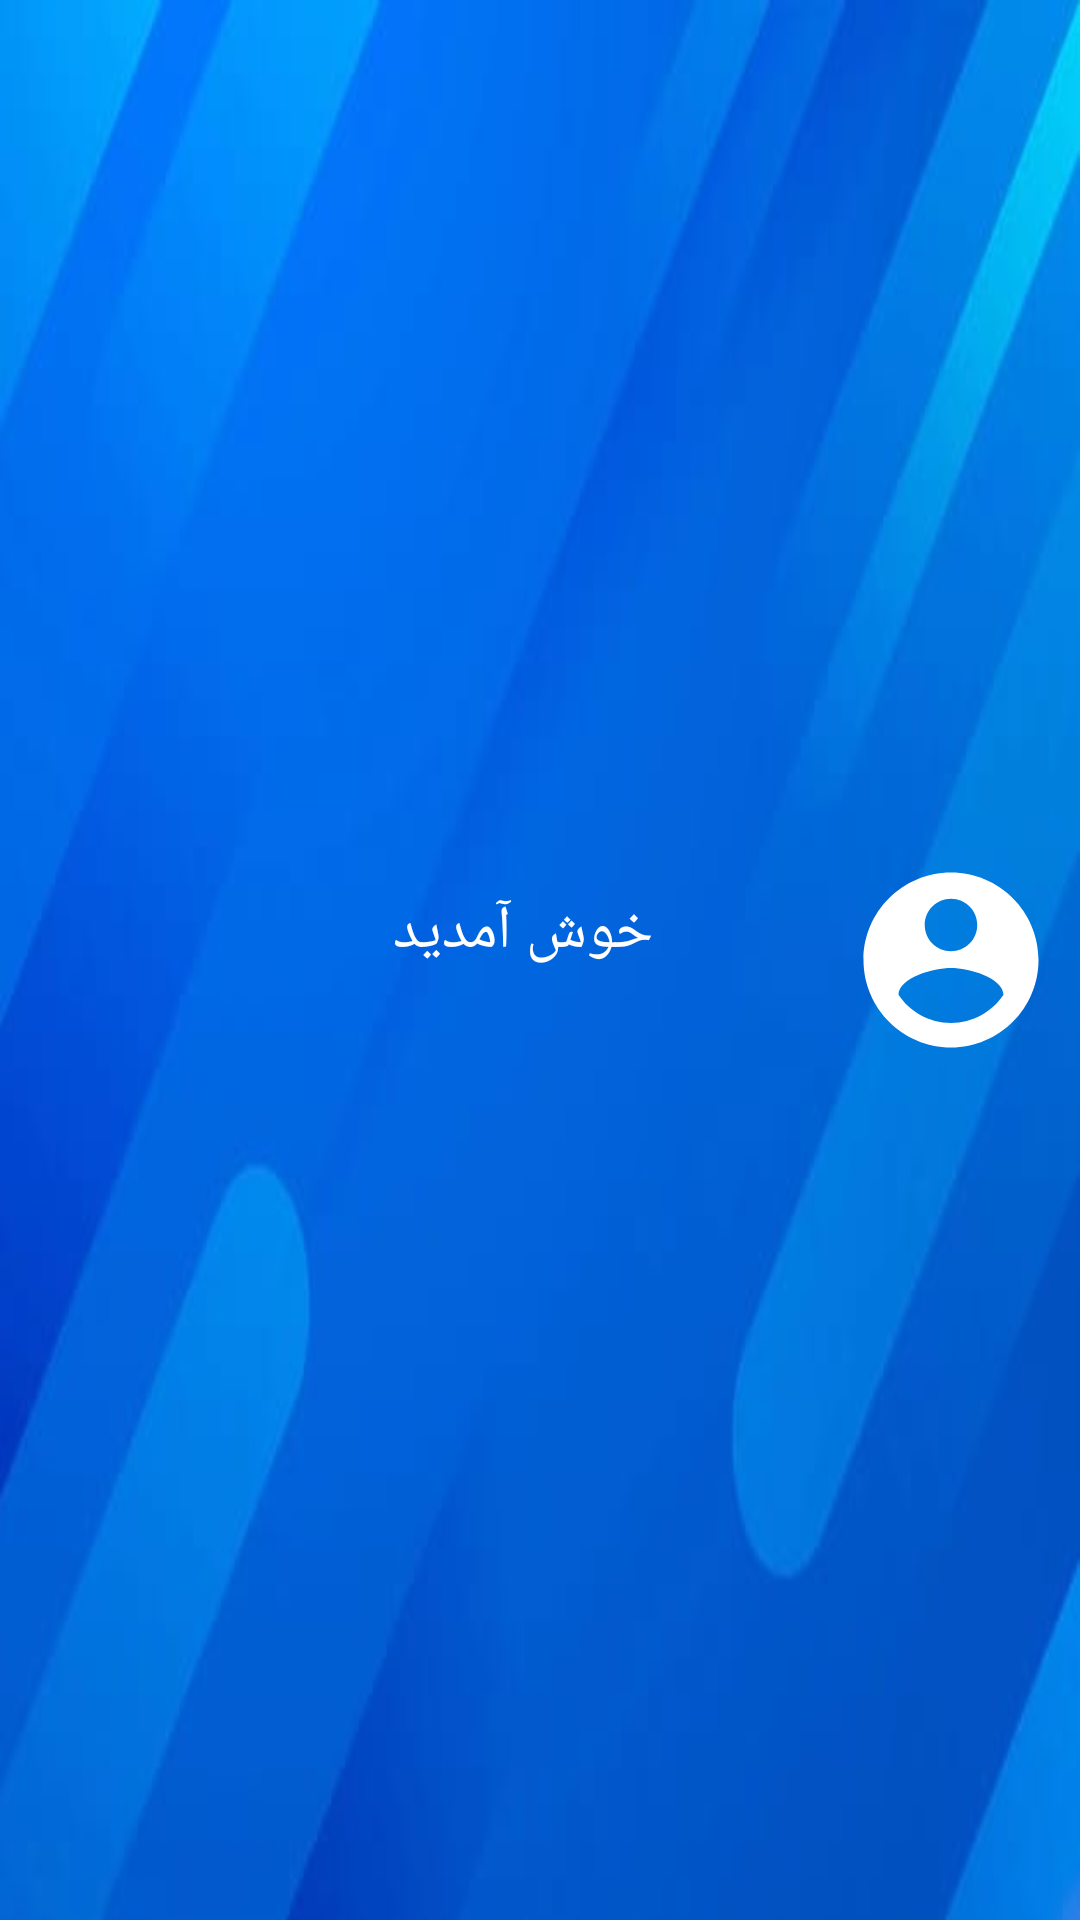

Layout XML and referenced resources for this Android screen:
<!-- AndroidManifest.xml: application theme Theme.MyApplication -->
<!-- res/layout/header_navigation.xml -->
<?xml version="1.0" encoding="utf-8"?>
<androidx.constraintlayout.widget.ConstraintLayout xmlns:android="http://schemas.android.com/apk/res/android"
    xmlns:app="http://schemas.android.com/apk/res-auto"
    xmlns:tools="http://schemas.android.com/tools"
    android:layout_width="250dp"
    android:layout_height="200dp"
    android:layoutDirection="ltr"
    android:background="@drawable/blue3">

    <ImageView
        android:id="@+id/imageView4"
        android:layout_width="wrap_content"
        android:layout_height="wrap_content"
        android:layout_marginEnd="8dp"
        app:layout_constraintBottom_toBottomOf="parent"
        app:layout_constraintEnd_toEndOf="parent"
        app:layout_constraintTop_toTopOf="parent"
        app:srcCompat="@drawable/ic_baseline_account_circle_24" />

    <TextView
        android:id="@+id/phone_header"
        android:layout_width="wrap_content"
        android:layout_height="wrap_content"
        android:layout_marginTop="32dp"
        android:fontFamily="@font/byekan"
        android:textColor="#FFFFFF"
        android:textSize="20sp"
        app:layout_constraintBottom_toBottomOf="parent"
        app:layout_constraintEnd_toStartOf="@+id/imageView4"
        app:layout_constraintHorizontal_bias="0.612"
        app:layout_constraintStart_toStartOf="parent"
        app:layout_constraintTop_toTopOf="parent"
        app:layout_constraintVertical_bias="0.503" />

    <TextView
        android:id="@+id/textView3"
        android:layout_width="wrap_content"
        android:layout_height="wrap_content"
        android:layout_marginTop="8dp"
        android:fontFamily="@font/byekan"
        android:text="خوش آمدید"
        android:textColor="#FFFFFF"
        android:textSize="20sp"
        app:layout_constraintBottom_toTopOf="@+id/phone_header"
        app:layout_constraintEnd_toStartOf="@+id/imageView4"
        app:layout_constraintHorizontal_bias="0.67"
        app:layout_constraintStart_toStartOf="parent"
        app:layout_constraintTop_toTopOf="@+id/imageView4"
        app:layout_constraintVertical_bias="1.0" />
</androidx.constraintlayout.widget.ConstraintLayout>
<!-- resources referenced by this layout -->
<resources>
  <!-- drawable blue3: jpeg bitmap (drawable, 8112 bytes) -->
  <!-- drawable ic_baseline_account_circle_24 (drawable) -->
  <vector android:height="70dp" android:tint="#FFFFFF"
      android:viewportHeight="24" android:viewportWidth="24"
      android:width="70dp" xmlns:android="http://schemas.android.com/apk/res/android">
      <path android:fillColor="@android:color/white" android:pathData="M12,2C6.48,2 2,6.48 2,12s4.48,10 10,10 10,-4.48 10,-10S17.52,2 12,2zM12,5c1.66,0 3,1.34 3,3s-1.34,3 -3,3 -3,-1.34 -3,-3 1.34,-3 3,-3zM12,19.2c-2.5,0 -4.71,-1.28 -6,-3.22 0.03,-1.99 4,-3.08 6,-3.08 1.99,0 5.97,1.09 6,3.08 -1.29,1.94 -3.5,3.22 -6,3.22z"/>
  </vector>
  <style name="Theme.MyApplication" parent="Theme.MaterialComponents.Light.NoActionBar">
          
          <item name="colorPrimary">@color/purple_500</item>
          <item name="colorPrimaryVariant">#0090f2</item>
          <item name="colorOnPrimary">#00FFFFFF</item>
          
          <item name="colorSecondary">@color/teal_200</item>
          <item name="colorSecondaryVariant">@color/teal_700</item>
          <item name="colorOnSecondary">@color/white</item>
          <item name="android:windowTranslucentStatus" tools:targetApi="kitkat">true</item>
          <item name="android:statusBarColor">#0090f2</item>
          
          
      </style>
  <color name="purple_500">#B5B5B5</color>
  <color name="teal_200">#FF03DAC5</color>
  <color name="teal_700">#FF018786</color>
  <color name="white">#FFFFFFFF</color>
</resources>
